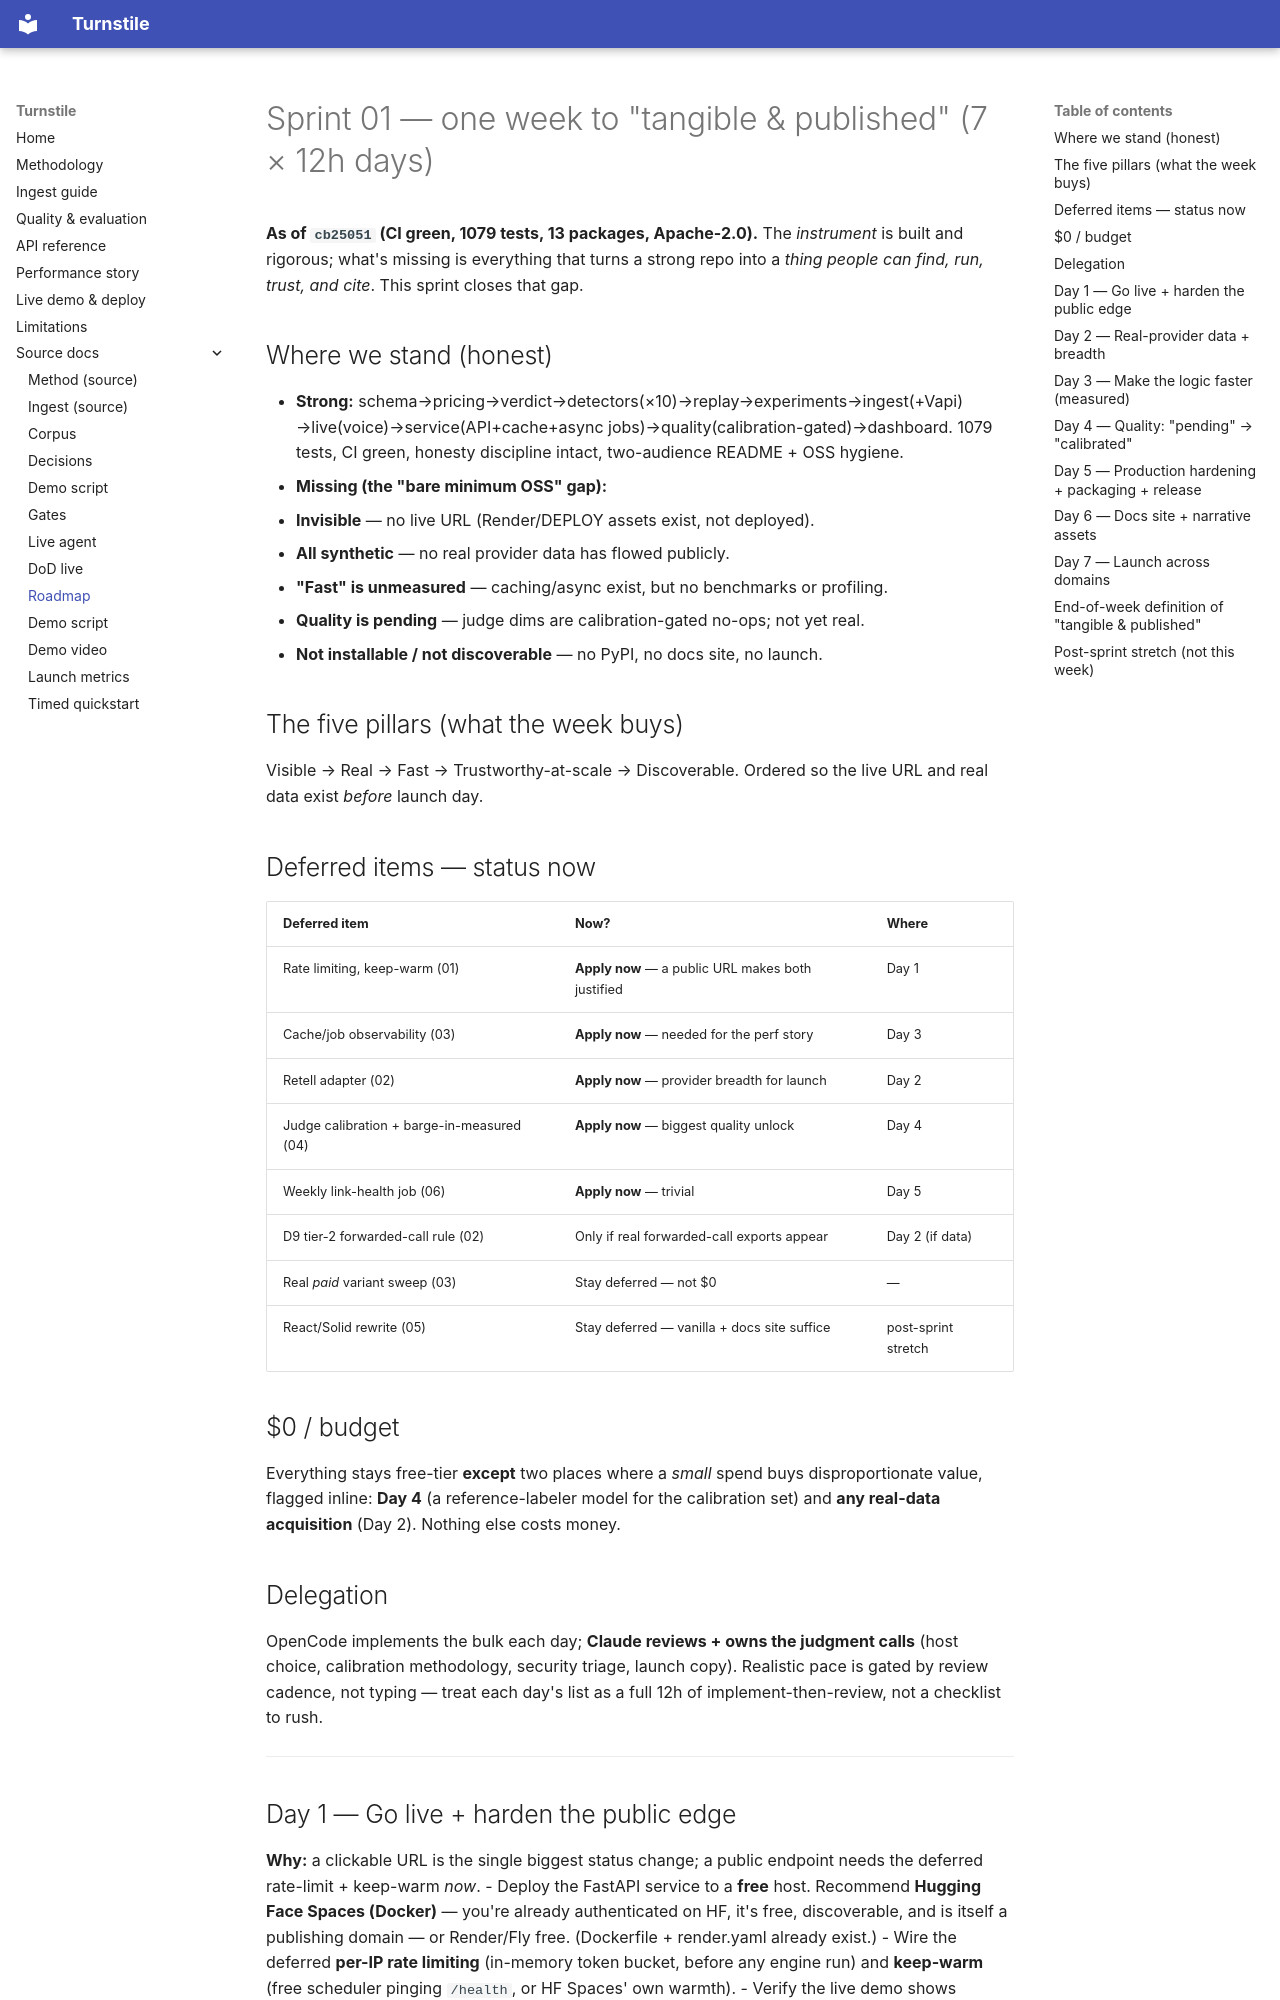

repository: Pranavk098/turnstile · page: ROADMAP-sprint-01/index.html · generator: mkdocs

# Sprint 01 — one week to "tangible & published" (7 × 12h days)

**As of `cb25051` (CI green, 1079 tests, 13 packages, Apache-2.0).** The *instrument*
is built and rigorous; what's missing is everything that turns a strong repo into a
*thing people can find, run, trust, and cite*. This sprint closes that gap.

## Where we stand (honest)

- **Strong:** schema→pricing→verdict→detectors(×10)→replay→experiments→ingest(+Vapi)
  →live(voice)→service(API+cache+async jobs)→quality(calibration-gated)→dashboard.
  1079 tests, CI green, honesty discipline intact, two-audience README + OSS hygiene.
- **Missing (the "bare minimum OSS" gap):**
  1. **Invisible** — no live URL (Render/DEPLOY assets exist, not deployed).
  2. **All synthetic** — no real provider data has flowed publicly.
  3. **"Fast" is unmeasured** — caching/async exist, but no benchmarks or profiling.
  4. **Quality is pending** — judge dims are calibration-gated no-ops; not yet real.
  5. **Not installable / not discoverable** — no PyPI, no docs site, no launch.

## The five pillars (what the week buys)

Visible → Real → Fast → Trustworthy-at-scale → Discoverable. Ordered so the live URL
and real data exist *before* launch day.

## Deferred items — status now

| Deferred item | Now? | Where |
|---|---|---|
| Rate limiting, keep-warm (01) | **Apply now** — a public URL makes both justified | Day 1 |
| Cache/job observability (03) | **Apply now** — needed for the perf story | Day 3 |
| Retell adapter (02) | **Apply now** — provider breadth for launch | Day 2 |
| Judge calibration + barge-in-measured (04) | **Apply now** — biggest quality unlock | Day 4 |
| Weekly link-health job (06) | **Apply now** — trivial | Day 5 |
| D9 tier-2 forwarded-call rule (02) | Only if real forwarded-call exports appear | Day 2 (if data) |
| Real *paid* variant sweep (03) | Stay deferred — not $0 | — |
| React/Solid rewrite (05) | Stay deferred — vanilla + docs site suffice | post-sprint stretch |

## $0 / budget

Everything stays free-tier **except** two places where a *small* spend buys
disproportionate value, flagged inline: **Day 4** (a reference-labeler model for the
calibration set) and **any real-data acquisition** (Day 2). Nothing else costs money.

## Delegation

OpenCode implements the bulk each day; **Claude reviews + owns the judgment calls**
(host choice, calibration methodology, security triage, launch copy). Realistic pace
is gated by review cadence, not typing — treat each day's list as a full 12h of
implement-then-review, not a checklist to rush.

---

## Day 1 — Go live + harden the public edge
**Why:** a clickable URL is the single biggest status change; a public endpoint needs
the deferred rate-limit + keep-warm *now*.
- Deploy the FastAPI service to a **free** host. Recommend **Hugging Face Spaces
  (Docker)** — you're already authenticated on HF, it's free, discoverable, and is
  itself a publishing domain — or Render/Fly free. (Dockerfile + render.yaml already exist.)
- Wire the deferred **per-IP rate limiting** (in-memory token bucket, before any engine
  run) and **keep-warm** (free scheduler pinging `/health`, or HF Spaces' own warmth).
- Verify the live demo shows **quality beside cost** on first screen; fill the live URL
  into `docs/DEPLOY.md`; flip the README badge from "coming soon" to the URL.
- **Done:** cold open → fleet + quality < 5s; paste-a-call works; 429 past the limit;
  README badge links to a working page.
